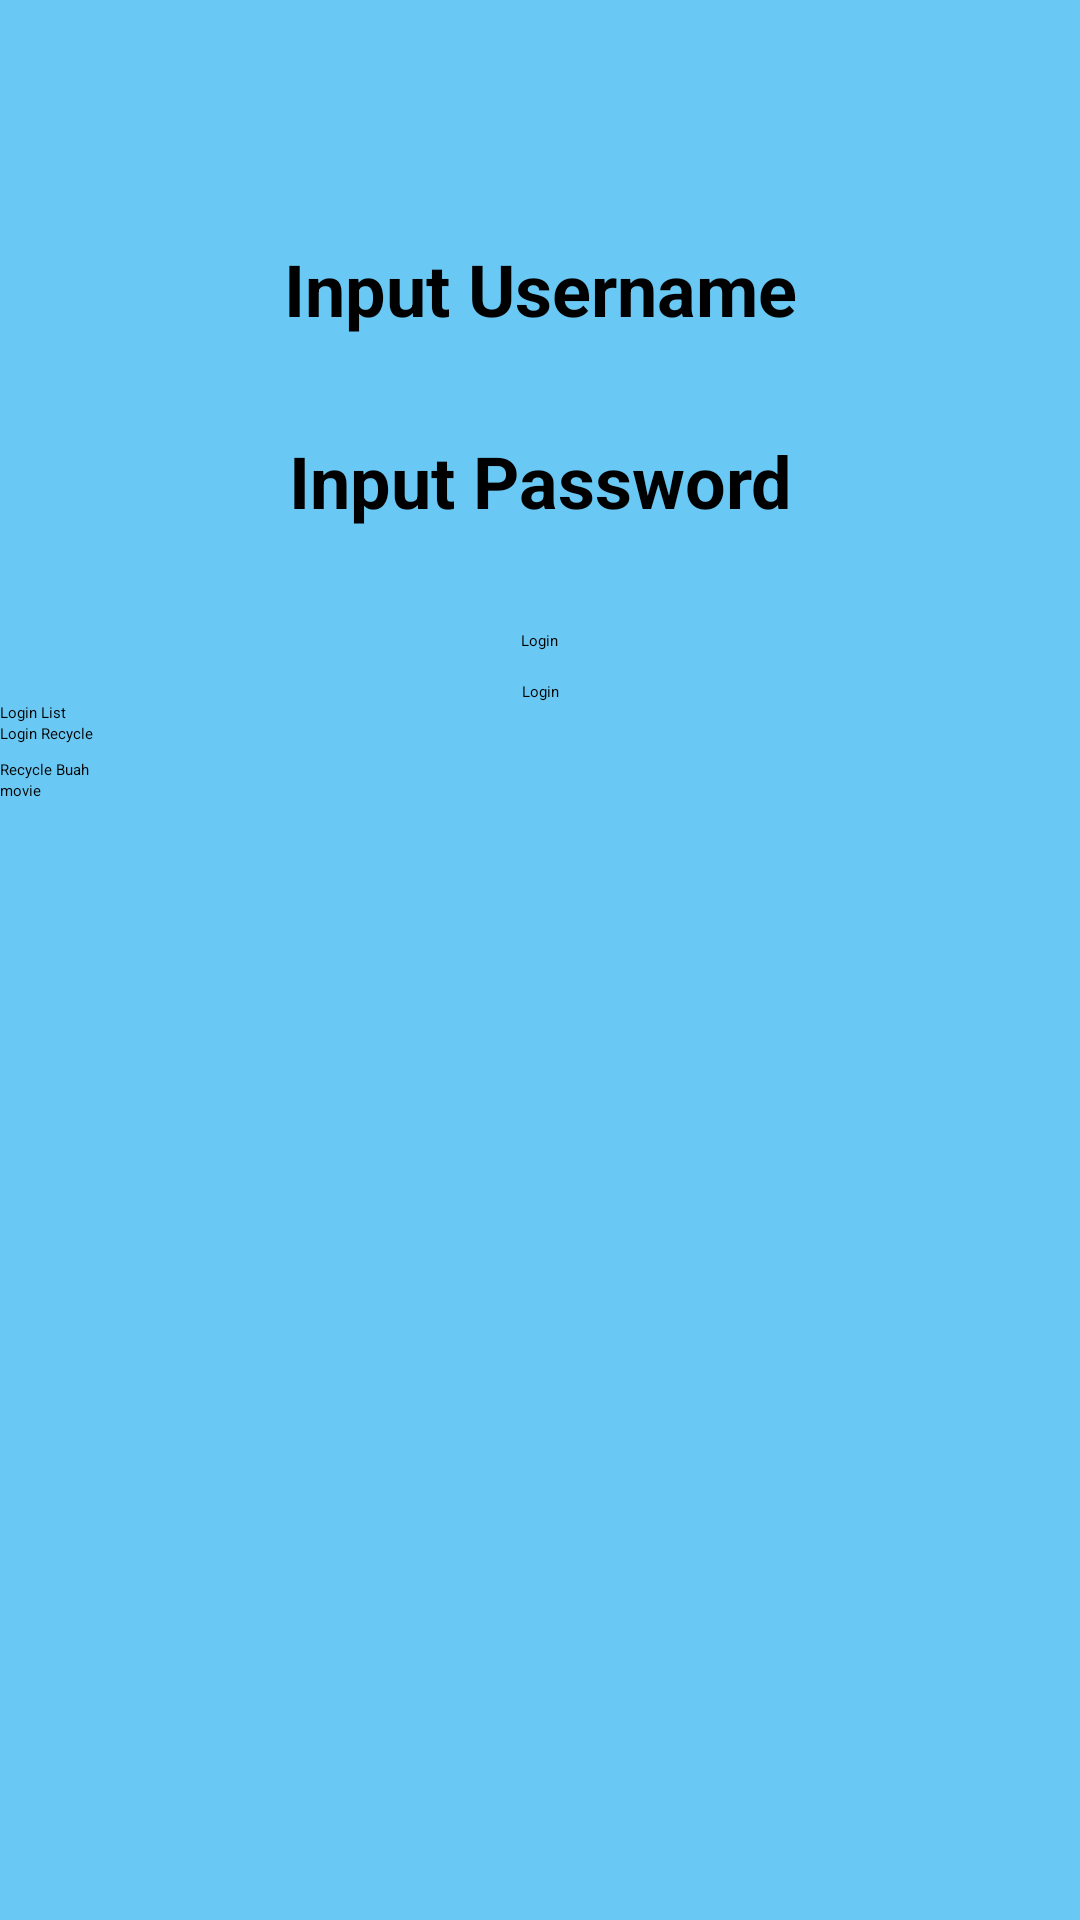

Here is an Android app screen rendered from its layout file. Give the layout XML and the strings, colors and styles it references.
<!-- AndroidManifest.xml: application theme Theme.Tugas2 -->
<!-- res/layout/activity_main.xml -->
<?xml version="1.0" encoding="utf-8"?>
<androidx.constraintlayout.widget.ConstraintLayout xmlns:android="http://schemas.android.com/apk/res/android"
    xmlns:app="http://schemas.android.com/apk/res-auto"
    xmlns:tools="http://schemas.android.com/tools"
    android:id="@+id/main"
    android:layout_width="match_parent"
    android:layout_height="match_parent"
    tools:context=".MainActivity">

    <LinearLayout
        android:layout_width="match_parent"
        android:layout_height="match_parent"
        android:background="#69C9F4"
        android:orientation="vertical"
        tools:layout_editor_absoluteX="16dp"
        tools:layout_editor_absoluteY="0dp">

        <EditText
            android:id="@+id/txtName"
            android:layout_width="match_parent"
            android:layout_height="54dp"
            android:layout_gravity="center"
            android:layout_marginTop="80sp"
            android:ems="10"
            android:hint="Input Username"
            android:inputType="text"
            android:textAlignment="center"
            android:textAllCaps="false"
            android:textSize="24sp"
            android:textStyle="bold" />

        <EditText
            android:id="@+id/txtPassword"
            android:layout_width="match_parent"
            android:layout_height="51dp"
            android:layout_gravity="center"
            android:layout_marginTop="10sp"
            android:ems="10"
            android:hint="Input Password"
            android:inputType="text"
            android:textAlignment="center"
            android:textSize="24sp"
            android:textStyle="bold" />

        <Button
            android:id="@+id/btnLogin"
            android:layout_width="wrap_content"
            android:layout_height="wrap_content"
            android:layout_gravity="center"
            android:layout_marginTop="15sp"
            android:backgroundTint="#2196F3"
            android:gravity="center"
            android:text="Login" />

        <Button
            android:id="@+id/btnloginpage"
            android:layout_width="match_parent"
            android:layout_height="wrap_content"
            android:layout_marginTop="10sp"
            android:backgroundTint="#2196F3"
            android:text="Login"
            android:textAlignment="center" />

        <Button
            android:id="@+id/btnlistview"
            android:layout_width="match_parent"
            android:layout_height="wrap_content"
            android:backgroundTint="#2196F3"
            android:text="Login List" />

        <Button
            android:id="@+id/btnrecycle"
            android:layout_width="match_parent"
            android:layout_height="wrap_content"
            android:backgroundTint="#2196F3"
            android:text="Login Recycle" />

        <Button
            android:id="@+id/btnrecyclebuah"
            android:layout_width="match_parent"
            android:layout_height="wrap_content"
            android:layout_marginTop="5sp"
            android:backgroundTint="#2196F3"
            android:text="Recycle Buah" />

        <Button
            android:id="@+id/btnmovie"
            android:layout_width="match_parent"
            android:layout_height="wrap_content"
            android:backgroundTint="#2196F3"
            android:text="movie" />

    </LinearLayout>

</androidx.constraintlayout.widget.ConstraintLayout>
<!-- resources referenced by this layout -->
<resources>
  <style name="Theme.Tugas2" parent="Base.Theme.Tugas2">
          
          <item name="android:navigationBarColor">@android:color/transparent</item>
          <item name="android:statusBarColor">@android:color/transparent</item>
          <item name="android:windowLightStatusBar">?attr/isLightTheme</item>
      </style>
</resources>
